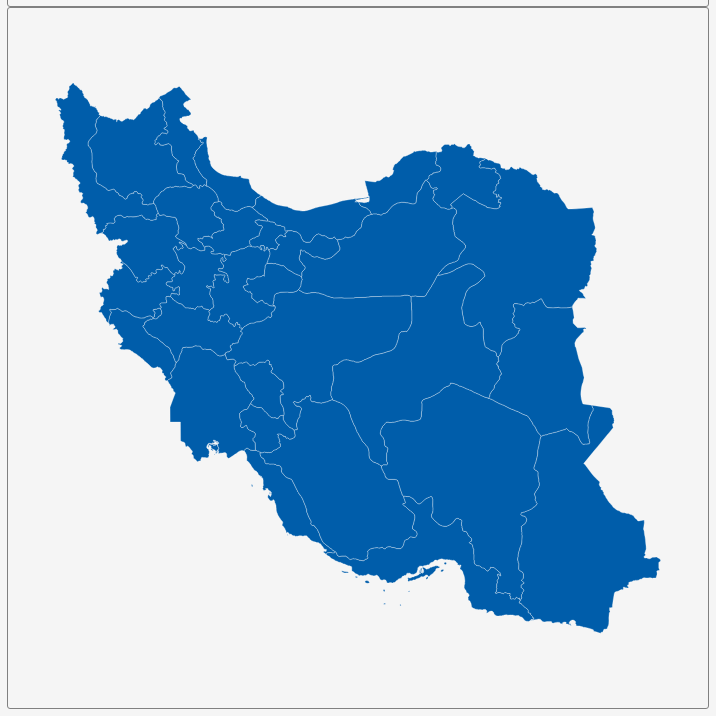
D3 v3 page, settled after 360 driven frames (6 s of simulated time); the page loaded 1 data file(s).


        var dim = 700;
        const center = {
            "lng": 53.6824,
            "lat": 32.7253
        };
        var scale = 2000;

        var title = document.getElementById('title');
        title.style.width = dim;
        title.style.marginLeft = "calc(50% - " + (dim / 2) + "px)";
        var map = document.getElementById('map')
        map.style.width = dim;
        map.style.marginLeft = "calc(50% - " + (dim / 2) + "px)";

        var tooltip = d3
            .select("#map")
            .append("div")
            .attr("class", "tooltip")
            .attr("opacity", 0);
        var width = dim,
            height = dim;

        var svg = d3.select("#map")
            .append("svg")
            .attr("width", width)
            .attr("height", height);

        scale = scale * .9;// to give 5% padding on each side
        var projection = d3.geo.mercator()
            .center([center.lng, center.lat])
            .scale(scale)
            .translate([width / 2, height / 2]);
        var geoPath = d3.geo.path()
            .projection(projection);

        var g = svg.append("g");
        d3.json("geosource.json", function (json) {
            g.selectAll("path")
                .data(json.features)
                .enter()
                .append("path")
                .attr("d", geoPath)
                .attr("class", "polygon")
                .on("mouseover", mouseover)
                .on("mouseout", mouseout)
                .on("mousemove", mousemove);

            svg.call(d3.behavior.zoom().on("zoom", () => {
                g.attr("transform", "translate(" + d3.event.translate.join(",") + ")scale(" + d3.event.scale + ")");
            }));
        });
        function mouseover(d) {
            d3.select(this).attr("class", "hover");
            tooltip.style("opacity", 0.9);
            tooltip.html((d.properties.NAME_1 && "<b>" + d.properties.NAME_1 + "</b><br>" || '') +
                (d.properties.ENGTYPE_1 && d.properties.ENGTYPE_1));
        }
        function mouseout(d) {
            d3.select(this).attr("class", "polygon");
            tooltip.style("opacity", 0);
        }
        function mousemove(d) {
            tooltip.style({
                left: function () {
                    if (d3.event.pageX > 800) {
                        return d3.event.pageX - 180 + "px";
                    } else {
                        return d3.event.pageX + 23 + "px";
                    }
                },
                top: d3.event.pageY - 20 + "px",
            });
        }
    

### data: geosource.json
{
 "type": "FeatureCollection",
 "features": [
  {
   "type": "Feature",
   "geometry": {
    "type": "Polygon",
    "coordinates": "[... 1 items]"
   },
   "properties": {
    "GID_0": "IRN",
    "NAME_0": "Iran",
    "GID_1": "IRN.1_1",
    "NAME_1": "Alborz",
    "VARNAME_1": "",
    "NL_NAME_1": "استان البرز",
    "TYPE_1": "Ostan",
    "ENGTYPE_1": "Province",
    "CC_1": "",
    "HASC_1": "IR.AL"
   }
  },
  {
   "type": "Feature",
   "geometry": {
    "type": "Polygon",
    "coordinates": "[... 1 items]"
   },
   "properties": {
    "GID_0": "IRN",
    "NAME_0": "Iran",
    "GID_1": "IRN.2_1",
    "NAME_1": "Ardebil",
    "VARNAME_1": "Ardabil",
    "NL_NAME_1": "",
    "TYPE_1": "Ostan",
    "ENGTYPE_1": "Province",
    "CC_1": "",
    "HASC_1": "IR.AR"
   }
  },
  {
   "type": "Feature",
   "geometry": {
    "type": "MultiPolygon",
    "coordinates": "[... 4 items]"
   },
   "properties": {
    "GID_0": "IRN",
    "NAME_0": "Iran",
    "GID_1": "IRN.3_1",
    "NAME_1": "Bushehr",
    "VARNAME_1": "Banader va Jazayer-e Khalij-e Fars|Bushi…",
    "NL_NAME_1": "",
    "TYPE_1": "Ostan",
    "ENGTYPE_1": "Province",
    "CC_1": "",
    "HASC_1": "IR.BS"
   }
  },
  {
   "type": "Feature",
   "geometry": {
    "type": "Polygon",
    "coordinates": "[... 1 items]"
   },
   "properties": {
    "GID_0": "IRN",
    "NAME_0": "Iran",
    "GID_1": "IRN.4_1",
    "NAME_1": "Chahar Mahall and Bakhtiari",
    "VARNAME_1": "Bakhtiari|Chaharmahal va Bakhtiyari|Char…",
    "NL_NAME_1": "",
    "TYPE_1": "Ostan",
    "ENGTYPE_1": "Province",
    "CC_1": "",
    "HASC_1": "IR.CM"
   }
  },
  {
   "type": "Feature",
   "geometry": {
    "type": "Polygon",
    "coordinates": "[... 1 items]"
   },
   "properties": {
    "GID_0": "IRN",
    "NAME_0": "Iran",
    "GID_1": "IRN.5_1",
    "NAME_1": "East Azarbaijan",
    "VARNAME_1": "Azarbayjan-e Khavari|Azarbaijan-e Shargh…",
    "NL_NAME_1": "",
    "TYPE_1": "Ostan",
    "ENGTYPE_1": "Province",
    "CC_1": "",
    "HASC_1": "IR.EA"
   }
  },
  {
   "type": "Feature",
   "geometry": {
    "type": "Polygon",
    "coordinates": "[... 1 items]"
   },
   "properties": {
    "GID_0": "IRN",
    "NAME_0": "Iran",
    "GID_1": "IRN.6_1",
    "NAME_1": "Esfahan",
    "VARNAME_1": "Isfahan|Ispahan",
    "NL_NAME_1": "",
    "TYPE_1": "Ostan",
    "ENGTYPE_1": "Province",
    "CC_1": "",
    "HASC_1": "IR.ES"
   }
  },
  {
   "type": "Feature",
   "geometry": {
    "type": "Polygon",
    "coordinates": "[... 1 items]"
   },
   "properties": {
    "GID_0": "IRN",
    "NAME_0": "Iran",
    "GID_1": "IRN.7_1",
    "NAME_1": "Fars",
    "VARNAME_1": "",
    "NL_NAME_1": "",
    "TYPE_1": "Ostan",
    "ENGTYPE_1": "Province",
    "CC_1": "",
    "HASC_1": "IR.FA"
   }
  },
  {
   "type": "Feature",
   "geometry": {
    "type": "Polygon",
    "coordinates": "[... 1 items]"
   },
   "properties": {
    "GID_0": "IRN",
    "NAME_0": "Iran",
    "GID_1": "IRN.8_1",
    "NAME_1": "Gilan",
    "VARNAME_1": "",
    "NL_NAME_1": "",
    "TYPE_1": "Ostan",
    "ENGTYPE_1": "Province",
    "CC_1": "",
    "HASC_1": "IR.GI"
   }
  },
  "... 23 more items"
 ]
}